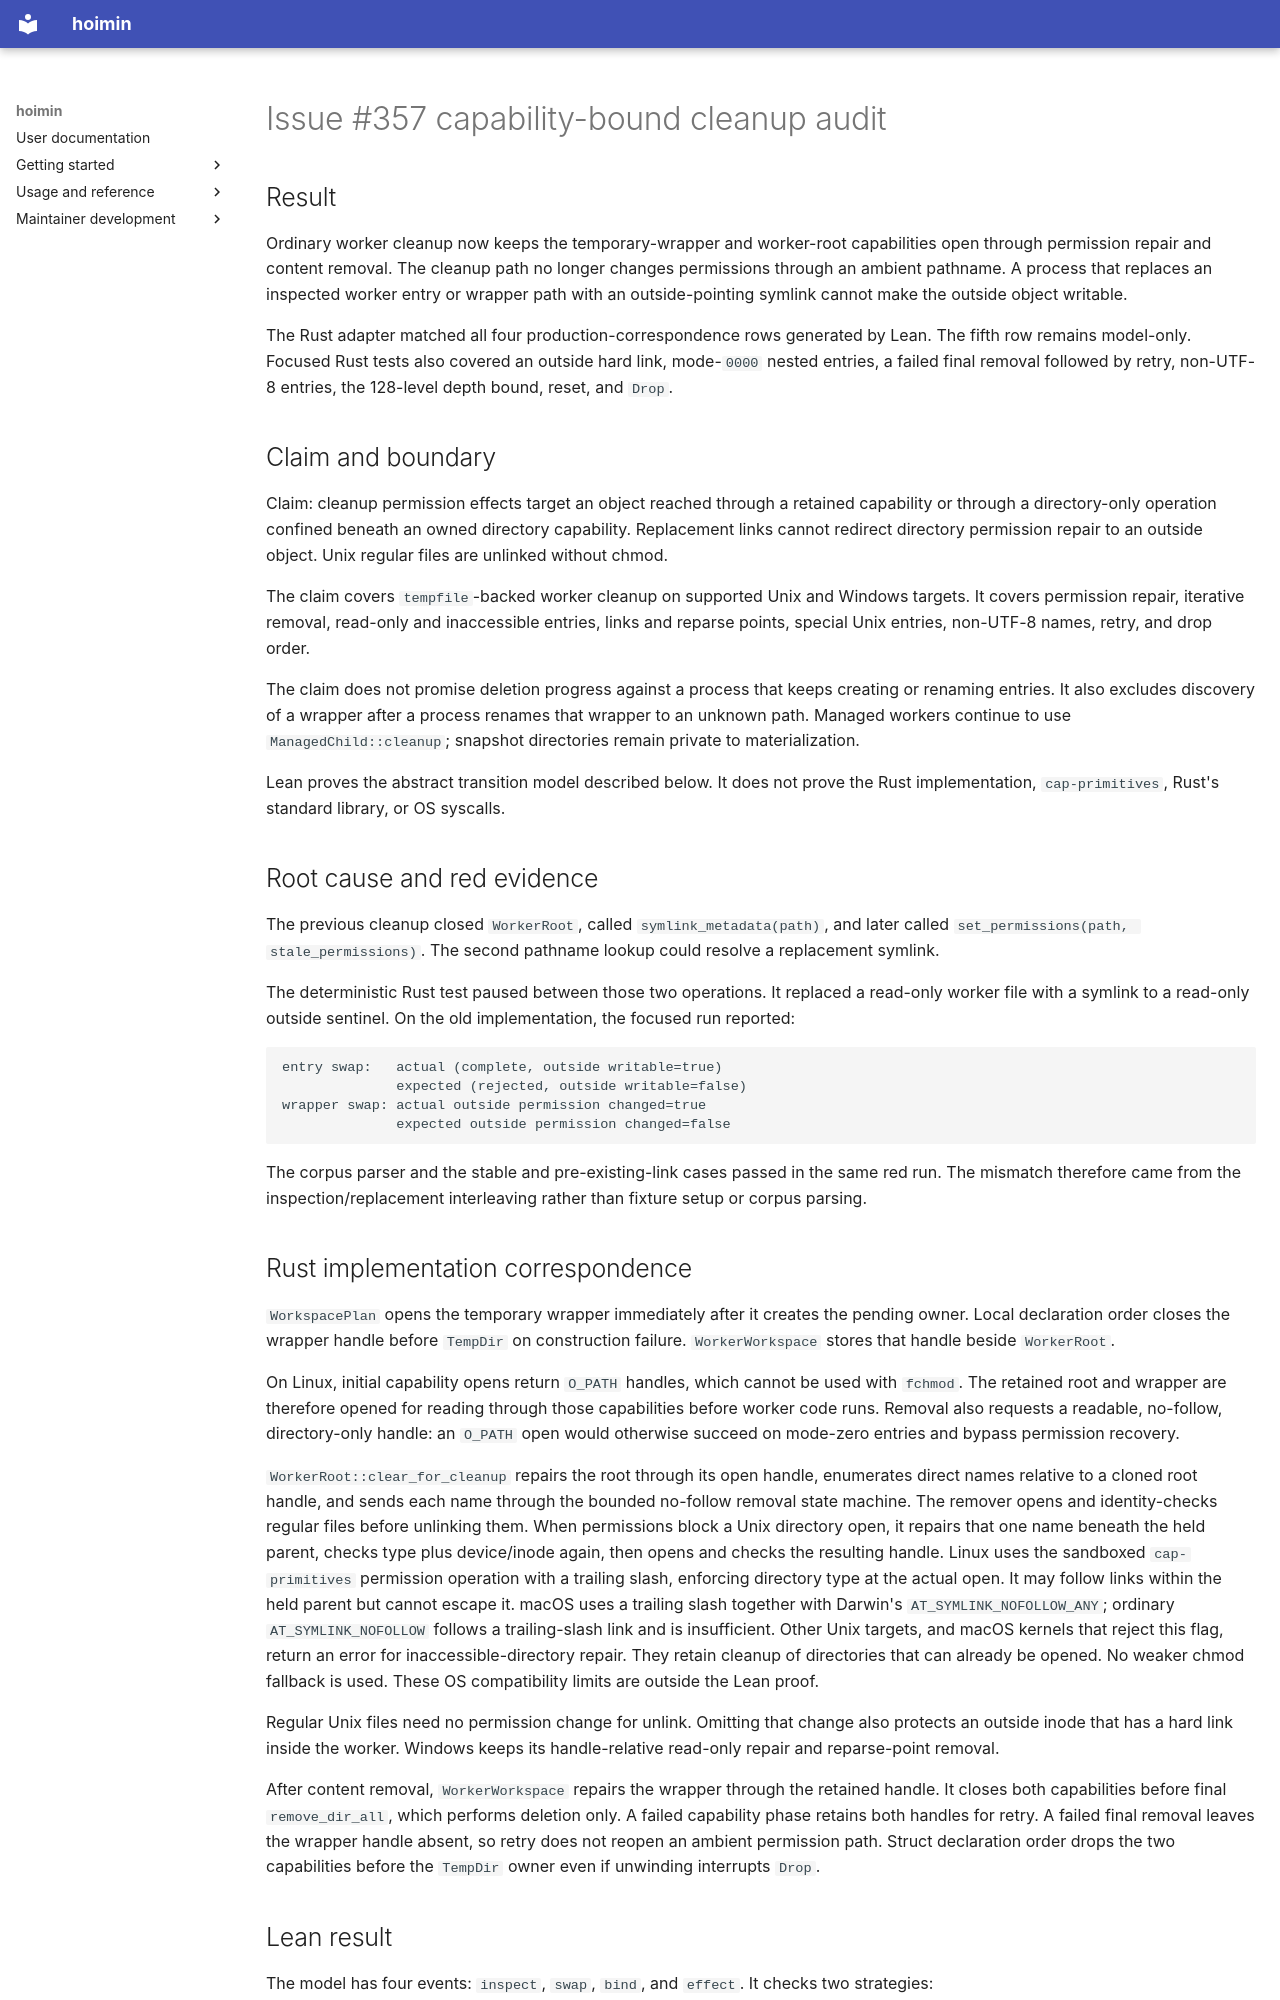

repository: HayaoSuzuki/hoimin · page: superpowers/reports/2026-09-04-issue-357-cleanup-capability-audit/index.html · generator: mkdocs

# Issue #357 capability-bound cleanup audit

## Result

Ordinary worker cleanup now keeps the temporary-wrapper and worker-root
capabilities open through permission repair and content removal. The cleanup
path no longer changes permissions through an ambient pathname. A process that
replaces an inspected worker entry or wrapper path with an outside-pointing
symlink cannot make the outside object writable.

The Rust adapter matched all four production-correspondence rows generated by
Lean. The fifth row remains model-only. Focused Rust tests also covered an
outside hard link, mode-`0000` nested entries, a failed final removal followed
by retry, non-UTF-8 entries, the 128-level depth bound, reset, and `Drop`.

## Claim and boundary

Claim: cleanup permission effects target an object reached through a retained
capability or through a directory-only operation confined beneath an owned
directory capability. Replacement links cannot redirect directory permission
repair to an outside object. Unix regular files are unlinked without chmod.

The claim covers `tempfile`-backed worker cleanup on supported Unix and Windows
targets. It covers permission repair, iterative removal, read-only and
inaccessible entries, links and reparse points, special Unix entries,
non-UTF-8 names, retry, and drop order.

The claim does not promise deletion progress against a process that keeps
creating or renaming entries. It also excludes discovery of a wrapper after a
process renames that wrapper to an unknown path. Managed workers continue to
use `ManagedChild::cleanup`; snapshot directories remain private to
materialization.

Lean proves the abstract transition model described below. It does not prove
the Rust implementation, `cap-primitives`, Rust's standard library, or OS
syscalls.

## Root cause and red evidence

The previous cleanup closed `WorkerRoot`, called `symlink_metadata(path)`, and
later called `set_permissions(path, stale_permissions)`. The second pathname
lookup could resolve a replacement symlink.

The deterministic Rust test paused between those two operations. It replaced
a read-only worker file with a symlink to a read-only outside sentinel. On the
old implementation, the focused run reported:

```text
entry swap:   actual (complete, outside writable=true)
              expected (rejected, outside writable=false)
wrapper swap: actual outside permission changed=true
              expected outside permission changed=false
```

The corpus parser and the stable and pre-existing-link cases passed in the
same red run. The mismatch therefore came from the inspection/replacement
interleaving rather than fixture setup or corpus parsing.
